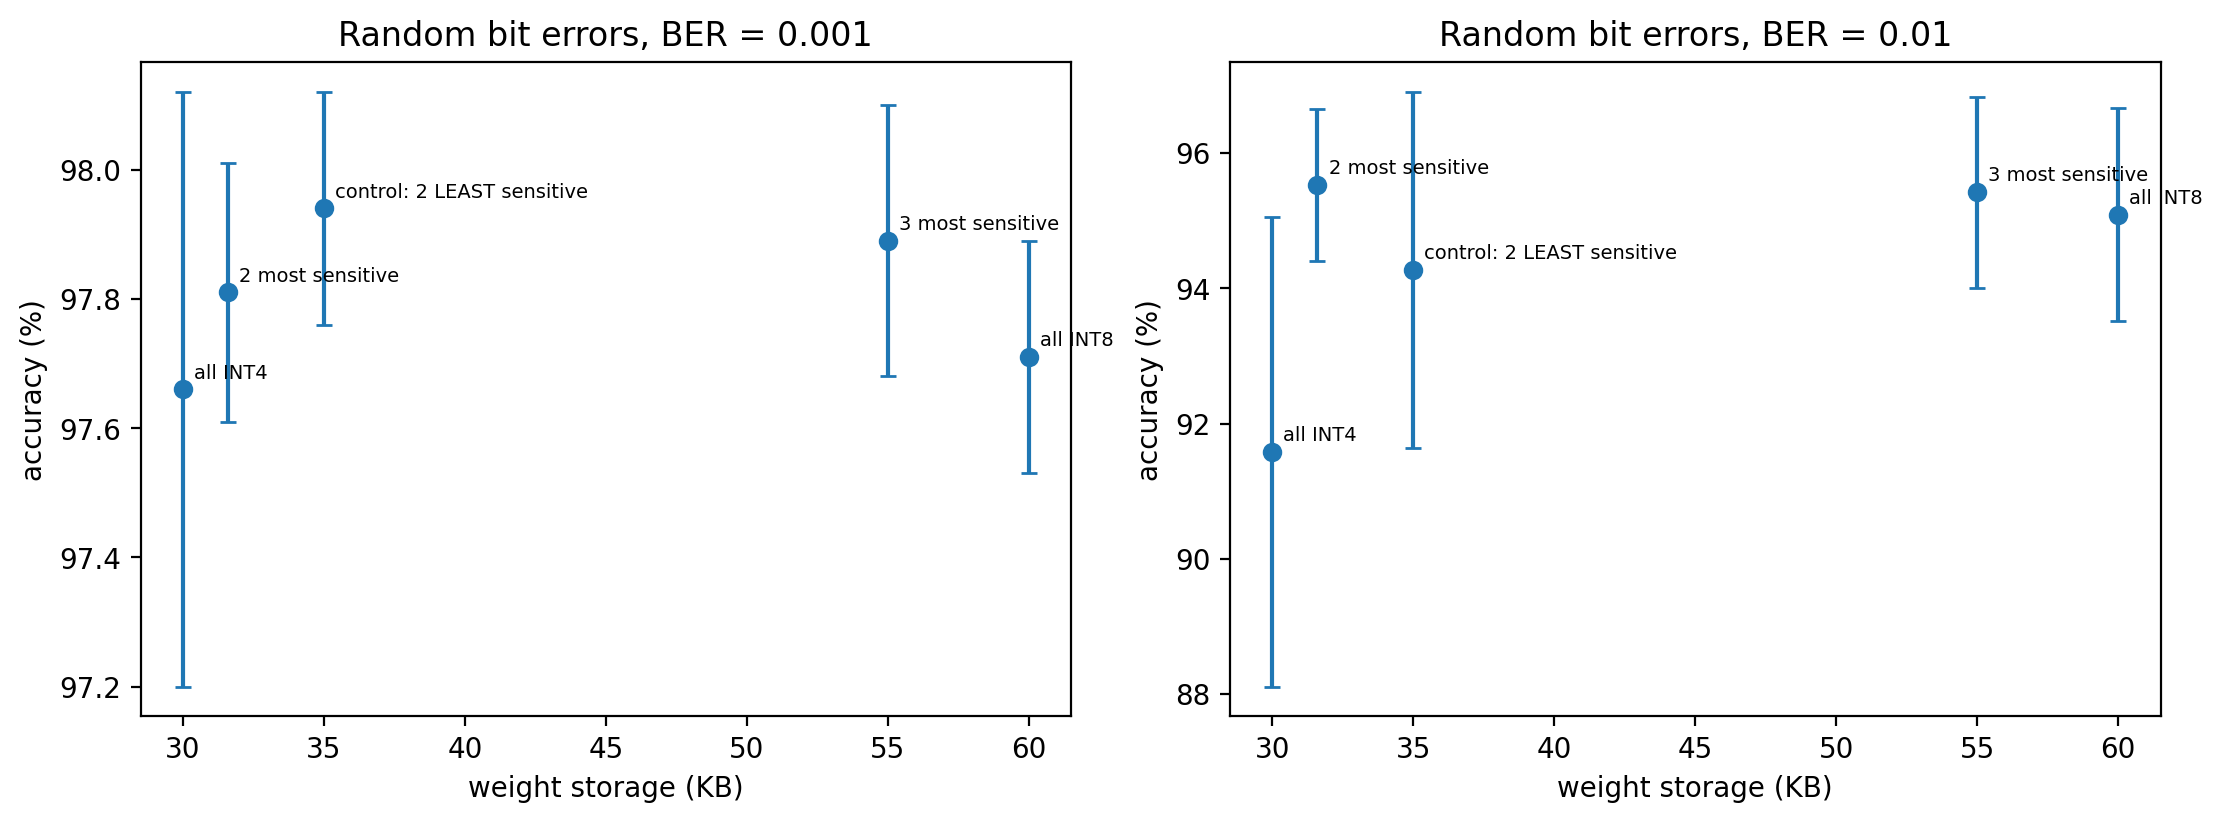

Source data for this figure (header and first rows):
config, size_kb, ber, seed, clean, acc
all INT4, 30.0, 0.001, 0, 98, 97.7
all INT4, 30.0, 0.001, 1, 98, 97.96
all INT4, 30.0, 0.001, 2, 98, 97.72
all INT4, 30.0, 0.001, 3, 98, 97.89
all INT4, 30.0, 0.001, 4, 98, 97.86
all INT4, 30.0, 0.001, 5, 98, 96.77
all INT4, 30.0, 0.001, 6, 98, 98.04
all INT4, 30.0, 0.001, 7, 98, 96.95
all INT4, 30.0, 0.001, 8, 98, 98.16
all INT4, 30.0, 0.001, 9, 98, 97.54
all INT4, 30.0, 0.01, 0, 98, 91.7
all INT4, 30.0, 0.01, 1, 98, 95.74
all INT4, 30.0, 0.01, 2, 98, 93.12
all INT4, 30.0, 0.01, 3, 98, 91.99
all INT4, 30.0, 0.01, 4, 98, 92.34
all INT4, 30.0, 0.01, 5, 98, 94.89
all INT4, 30.0, 0.01, 6, 98, 87.36
all INT4, 30.0, 0.01, 7, 98, 86.27
all INT4, 30.0, 0.01, 8, 98, 87.26
all INT4, 30.0, 0.01, 9, 98, 95.12
mixed: 2 most sensitive in INT8, 31.6, 0.001, 0, 98.05, 98.03
mixed: 2 most sensitive in INT8, 31.6, 0.001, 1, 98.05, 97.99
mixed: 2 most sensitive in INT8, 31.6, 0.001, 2, 98.05, 97.78
mixed: 2 most sensitive in INT8, 31.6, 0.001, 3, 98.05, 97.71
mixed: 2 most sensitive in INT8, 31.6, 0.001, 4, 98.05, 98.06
mixed: 2 most sensitive in INT8, 31.6, 0.001, 5, 98.05, 97.56
mixed: 2 most sensitive in INT8, 31.6, 0.001, 6, 98.05, 97.69
mixed: 2 most sensitive in INT8, 31.6, 0.001, 7, 98.05, 97.9
mixed: 2 most sensitive in INT8, 31.6, 0.001, 8, 98.05, 97.87
mixed: 2 most sensitive in INT8, 31.6, 0.001, 9, 98.05, 97.47
mixed: 2 most sensitive in INT8, 31.6, 0.01, 0, 98.05, 95.67
mixed: 2 most sensitive in INT8, 31.6, 0.01, 1, 98.05, 97.6
mixed: 2 most sensitive in INT8, 31.6, 0.01, 2, 98.05, 95.69
mixed: 2 most sensitive in INT8, 31.6, 0.01, 3, 98.05, 95.38
mixed: 2 most sensitive in INT8, 31.6, 0.01, 4, 98.05, 94.79
mixed: 2 most sensitive in INT8, 31.6, 0.01, 5, 98.05, 96.06
mixed: 2 most sensitive in INT8, 31.6, 0.01, 6, 98.05, 93.55
mixed: 2 most sensitive in INT8, 31.6, 0.01, 7, 98.05, 96.7
mixed: 2 most sensitive in INT8, 31.6, 0.01, 8, 98.05, 94.7
mixed: 2 most sensitive in INT8, 31.6, 0.01, 9, 98.05, 95.17
control: 2 LEAST sensitive in INT8, 35.0, 0.001, 0, 97.98, 97.65
control: 2 LEAST sensitive in INT8, 35.0, 0.001, 1, 97.98, 97.87
control: 2 LEAST sensitive in INT8, 35.0, 0.001, 2, 97.98, 97.97
control: 2 LEAST sensitive in INT8, 35.0, 0.001, 3, 97.98, 98.02
control: 2 LEAST sensitive in INT8, 35.0, 0.001, 4, 97.98, 97.78
control: 2 LEAST sensitive in INT8, 35.0, 0.001, 5, 97.98, 98.23
control: 2 LEAST sensitive in INT8, 35.0, 0.001, 6, 97.98, 97.82
control: 2 LEAST sensitive in INT8, 35.0, 0.001, 7, 97.98, 98.17
control: 2 LEAST sensitive in INT8, 35.0, 0.001, 8, 97.98, 97.94
control: 2 LEAST sensitive in INT8, 35.0, 0.001, 9, 97.98, 98
control: 2 LEAST sensitive in INT8, 35.0, 0.01, 0, 97.98, 96.89
control: 2 LEAST sensitive in INT8, 35.0, 0.01, 1, 97.98, 93.58
control: 2 LEAST sensitive in INT8, 35.0, 0.01, 2, 97.98, 96.24
control: 2 LEAST sensitive in INT8, 35.0, 0.01, 3, 97.98, 93.31
control: 2 LEAST sensitive in INT8, 35.0, 0.01, 4, 97.98, 91.52
control: 2 LEAST sensitive in INT8, 35.0, 0.01, 5, 97.98, 96.71
control: 2 LEAST sensitive in INT8, 35.0, 0.01, 6, 97.98, 95.43
control: 2 LEAST sensitive in INT8, 35.0, 0.01, 7, 97.98, 96.04
control: 2 LEAST sensitive in INT8, 35.0, 0.01, 8, 97.98, 94.35
control: 2 LEAST sensitive in INT8, 35.0, 0.01, 9, 97.98, 88.62
... 40 more rows
